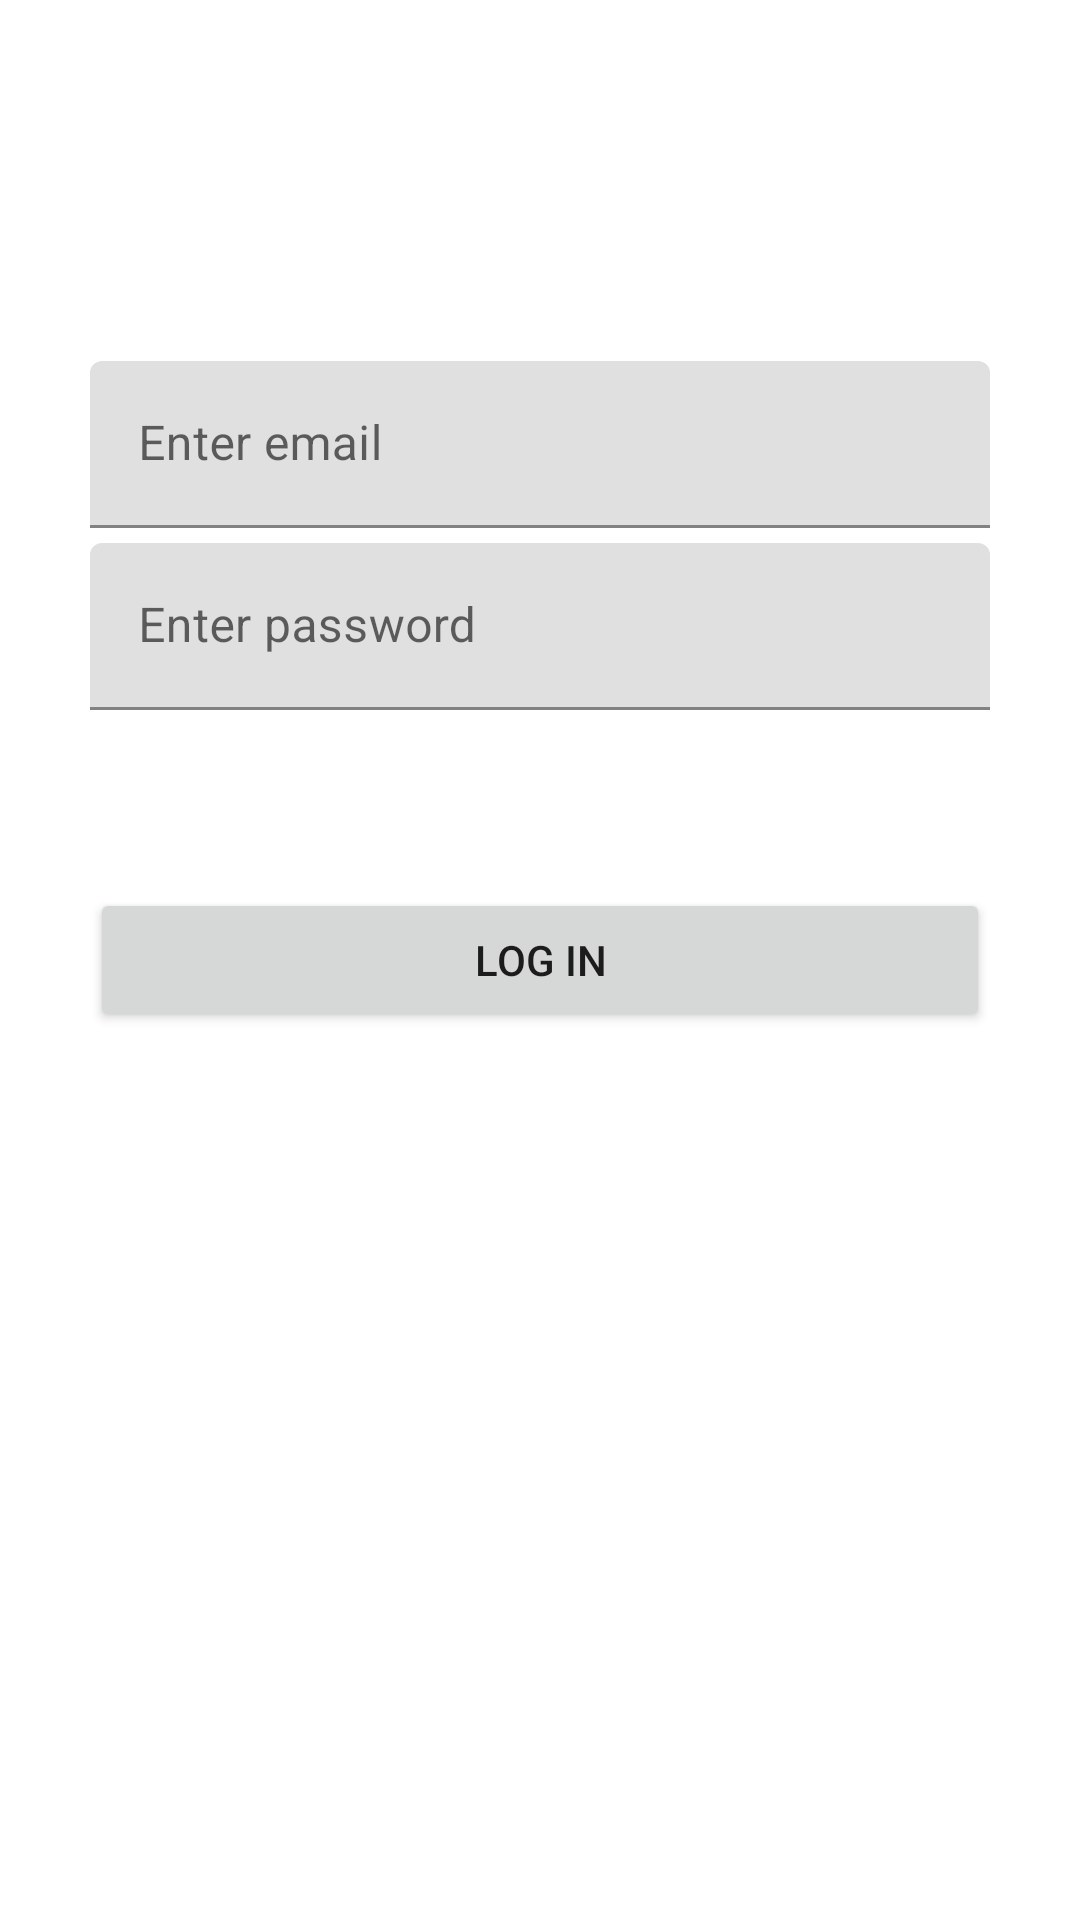

Layout XML and referenced resources for this Android screen:
<!-- AndroidManifest.xml: application theme Theme.LetsOrder -->
<!-- res/layout/fragment_login.xml -->
<?xml version="1.0" encoding="utf-8"?>
<layout xmlns:android="http://schemas.android.com/apk/res/android"
    xmlns:app="http://schemas.android.com/apk/res-auto"
    xmlns:tools="http://schemas.android.com/tools"
    android:id="@+id/loginFragment"
    tools:context=".views.LoginFragment">

    <data>
        <variable
            name="loginFragment"
            type="com.example.letsorder.views.LoginFragment" />
    </data>

    <androidx.constraintlayout.widget.ConstraintLayout
        android:layout_width="match_parent"
        android:layout_height="match_parent">

        <com.google.android.material.textfield.TextInputLayout
            android:id="@+id/textField"
            android:layout_width="300dp"
            android:layout_height="wrap_content"
            android:layout_margin="5dp"
            app:helperTextTextAppearance="@style/TextAppearance.MaterialComponents.Subtitle1"
            app:layout_constraintBottom_toTopOf="@+id/button_login"
            app:layout_constraintEnd_toEndOf="parent"
            app:layout_constraintStart_toStartOf="parent"
            app:layout_constraintTop_toTopOf="parent">

            <com.google.android.material.textfield.TextInputEditText
                android:id="@+id/input_email"
                android:layout_width="match_parent"
                android:layout_height="wrap_content"
                android:hint="@string/enter_email"
                android:inputType="textEmailAddress"
                android:maxLines="1" />

        </com.google.android.material.textfield.TextInputLayout>

        <com.google.android.material.textfield.TextInputLayout
            android:id="@+id/textField2"
            android:layout_width="300dp"
            android:layout_height="wrap_content"
            android:layout_margin="5dp"
            app:helperTextTextAppearance="@style/TextAppearance.MaterialComponents.Subtitle1"
            app:layout_constraintEnd_toEndOf="parent"
            app:layout_constraintStart_toStartOf="parent"
            app:layout_constraintTop_toBottomOf="@id/textField">

            <com.google.android.material.textfield.TextInputEditText
                android:id="@+id/input_password"
                android:layout_width="match_parent"
                android:layout_height="wrap_content"
                android:ems="10"
                android:hint="@string/enter_password"
                android:inputType="textPassword"
                android:maxLines="1" />

        </com.google.android.material.textfield.TextInputLayout>


        <Button
            android:id="@+id/button_login"
            android:layout_width="300dp"
            android:layout_height="wrap_content"
            android:text="@string/log_in"
            app:layout_constraintBottom_toBottomOf="parent"
            app:layout_constraintEnd_toEndOf="parent"
            app:layout_constraintStart_toStartOf="parent"
            app:layout_constraintTop_toTopOf="parent" />

    </androidx.constraintlayout.widget.ConstraintLayout>

</layout>
<!-- resources referenced by this layout -->
<resources>
  <string name="enter_email">Enter email</string>
  <string name="enter_password">Enter password</string>
  <string name="log_in">Log in</string>
  <style name="Theme.LetsOrder" parent="Theme.MaterialComponents.DayNight">
          
          <item name="colorPrimary">@color/mustard_yellow</item>
          <item name="colorPrimaryVariant">@color/mango_orange</item>
          <item name="colorOnPrimary">@color/white</item>
          
          <item name="colorSecondary">#000000</item>
          <item name="colorSecondaryVariant">#757575</item>
          <item name="colorOnSecondary">#E3E3E3</item>
          
          <item name="android:statusBarColor">?attr/colorPrimaryVariant</item>
          
      </style>
  <color name="mustard_yellow">#FFC107</color>
  <color name="mango_orange">#FF9800</color>
  <color name="white">#FFFFFFFF</color>
</resources>
